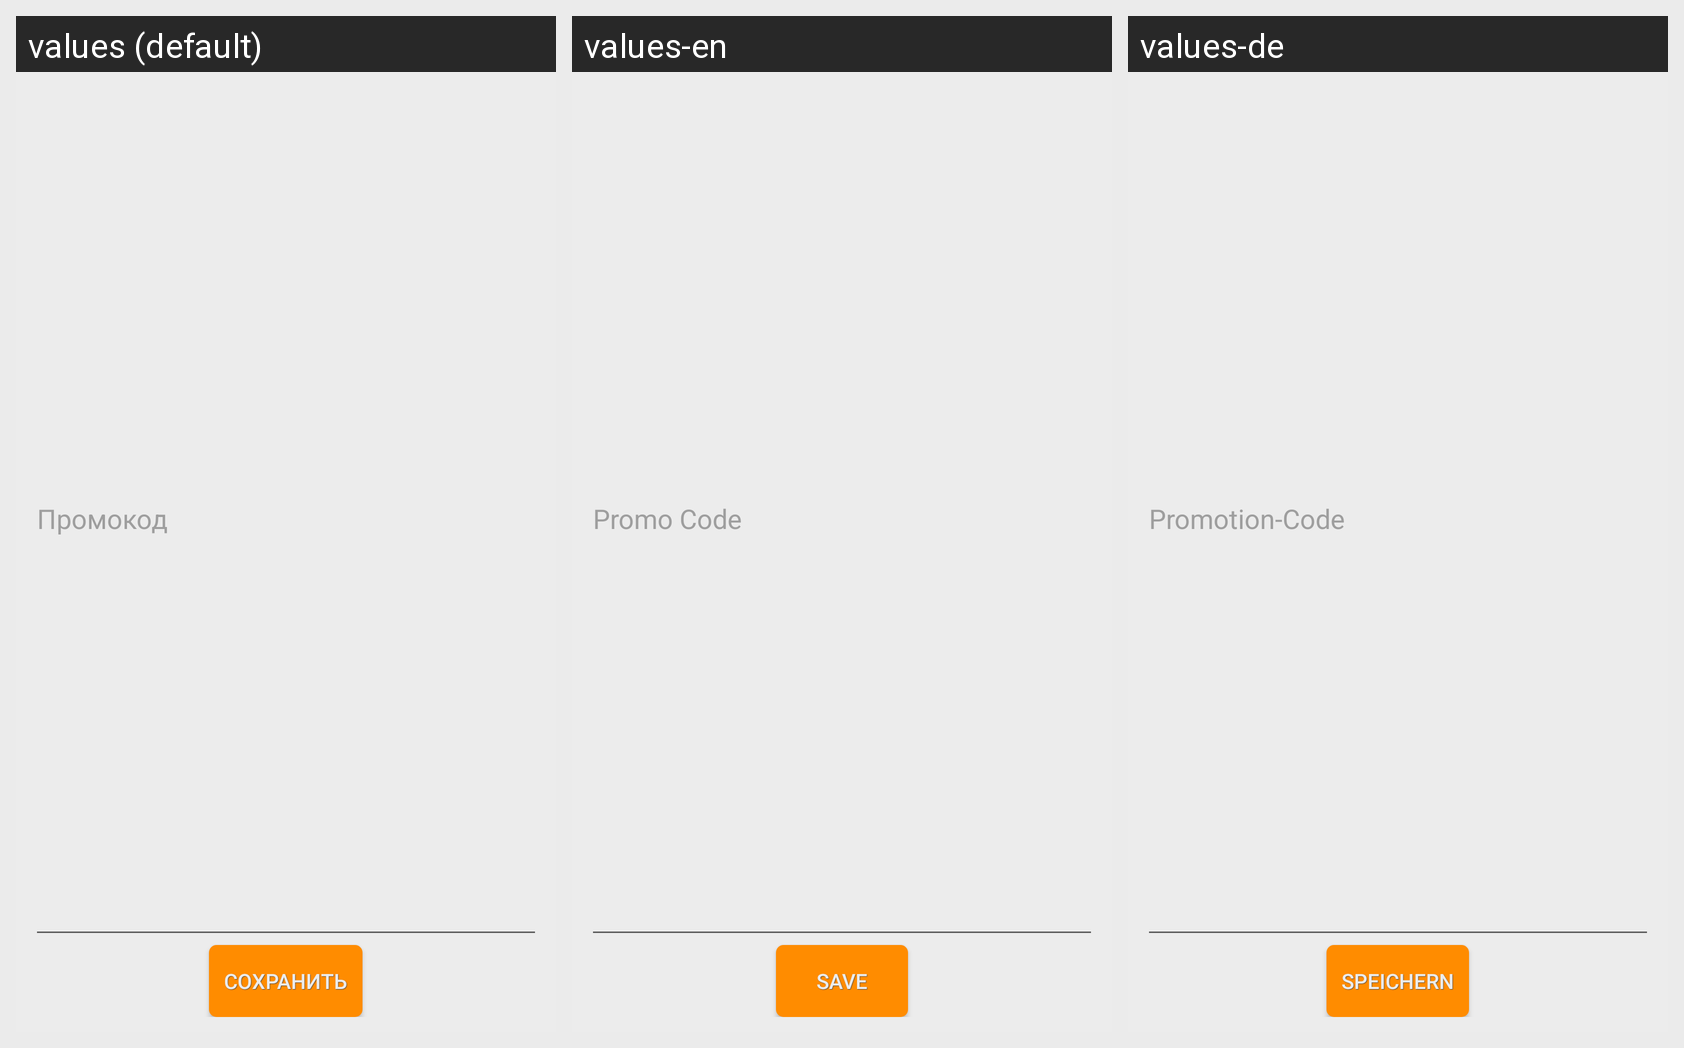

Translations of the strings shown on this Android screen, per locale in the grid:
Android screen res/layout/dialog_discount.xml rendered under 3 locales, left to right: values (default), values-en, values-de. Device: Nexus 5 (rendered at 1080×1920; each locale shown at half size, 540×960, under a caption strip naming it); theme AppTheme.
Strings drawn on this screen, with the default value and each locale's value (text and hints the layout hard-codes, and strings that could not be matched under every locale, appear in the picture but are not listed):

promocode
  values: Промокод
  values-en: Promo Code
  values-de: Promotion-Code

save
  values: Сохранить
  values-en: Save
  values-de: Speichern
